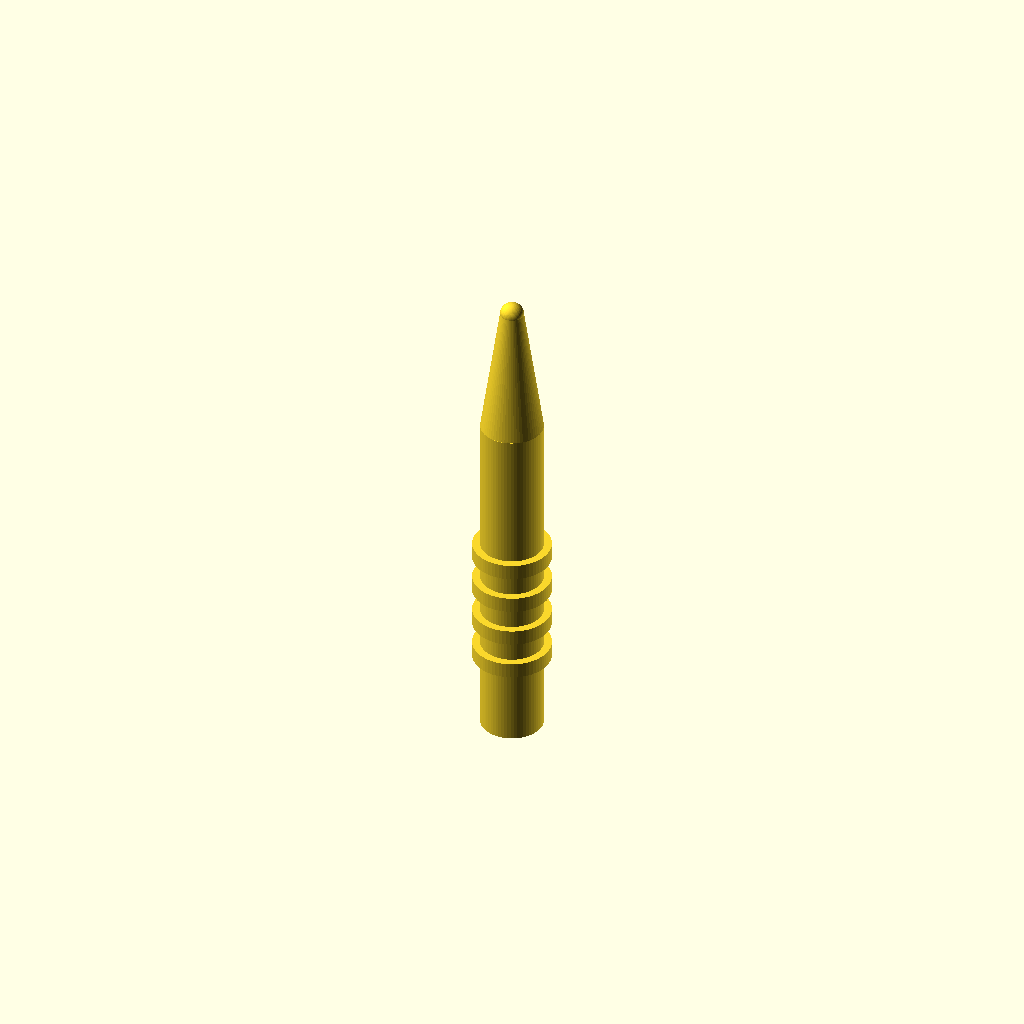
Cell 1: the model at its default parameters.
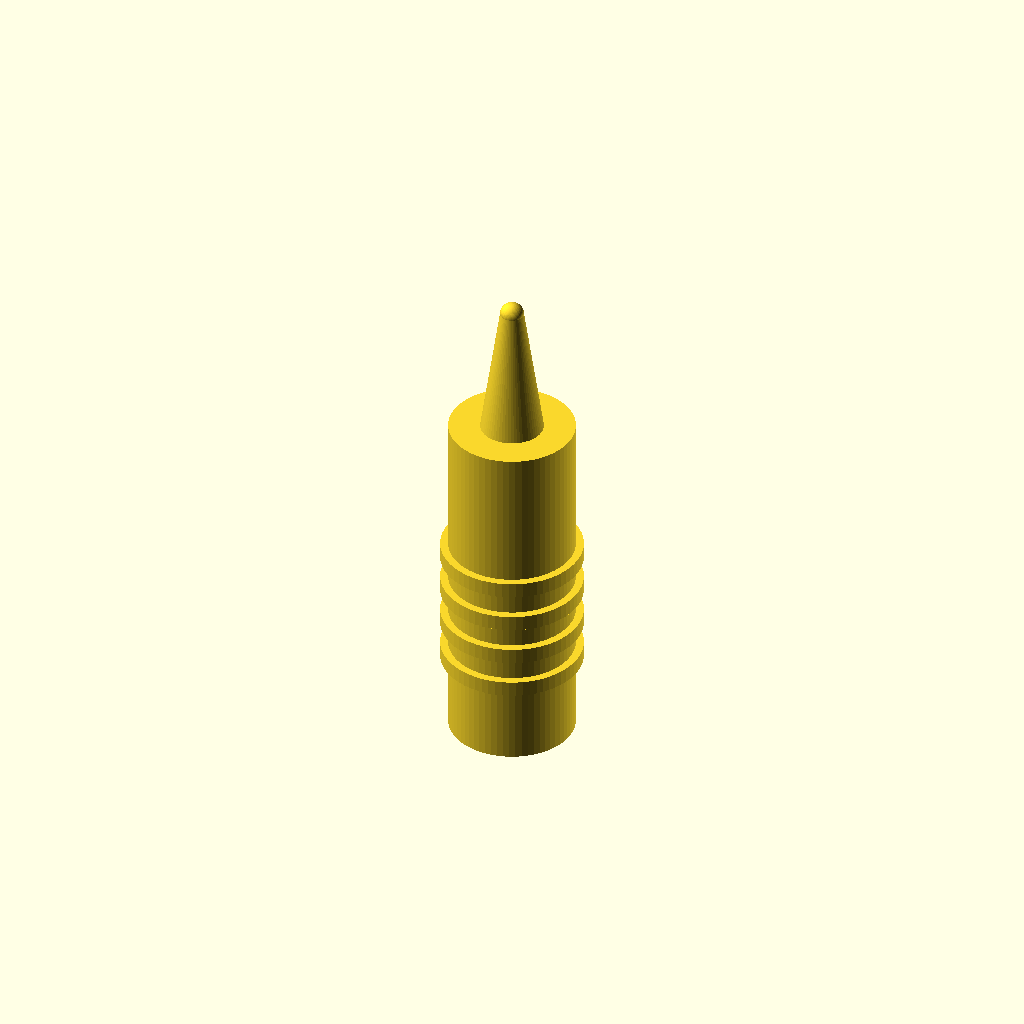
Cell 2: handle_d = 16 (everything else at default).
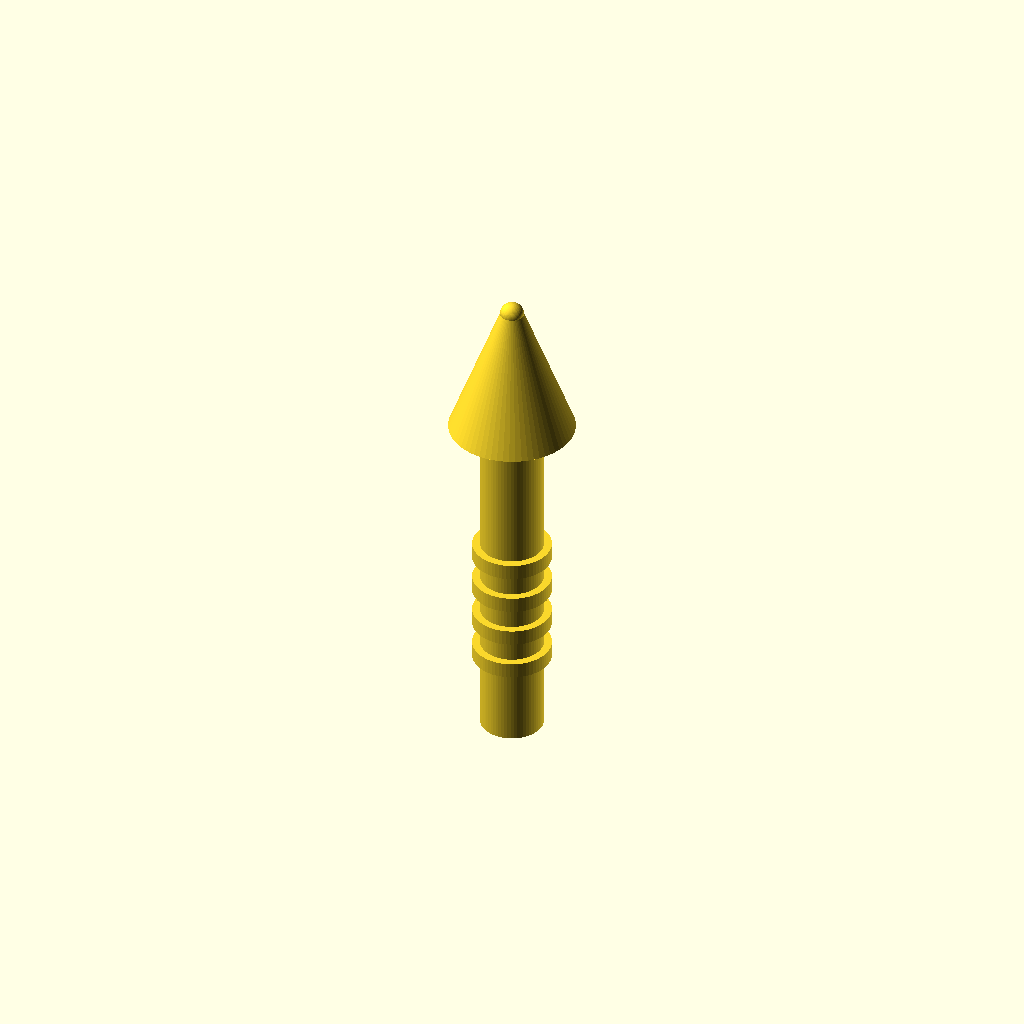
Cell 3: cone = 16 (everything else at default).
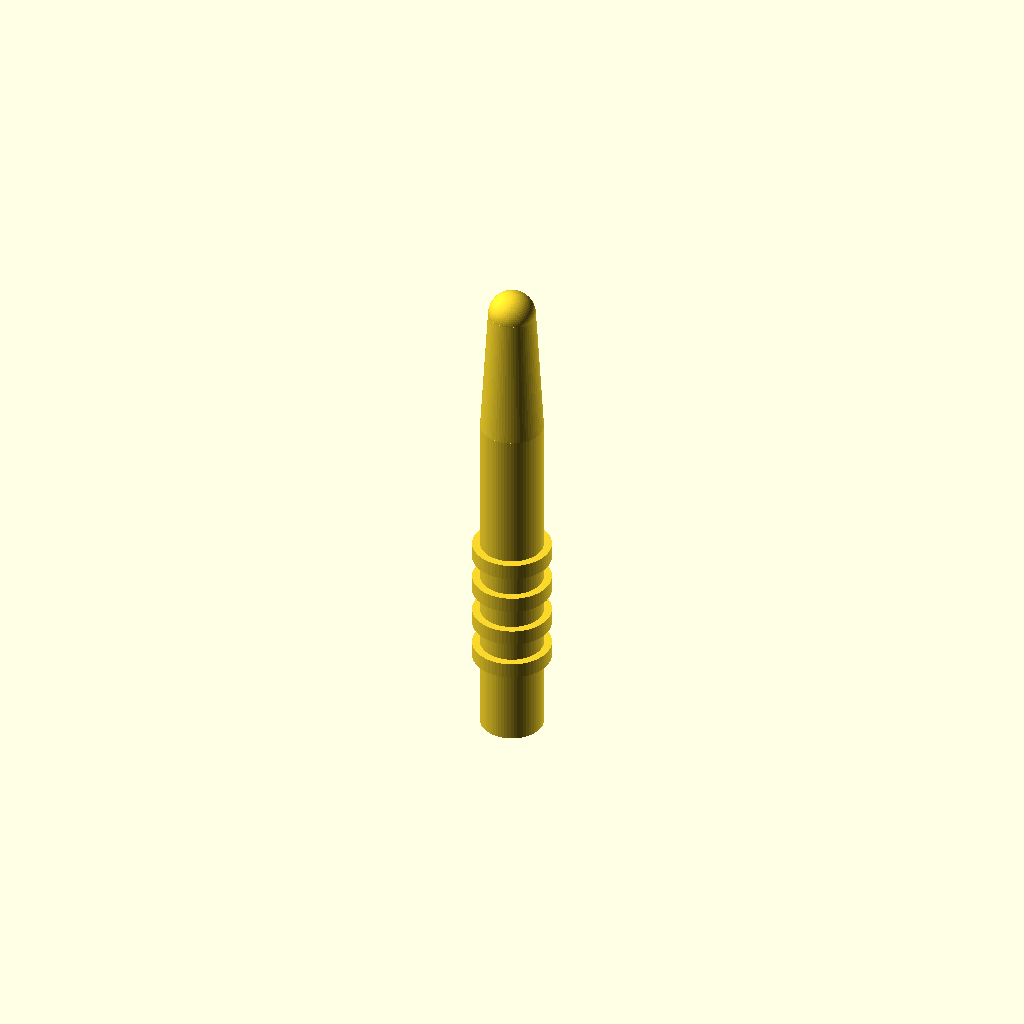
Cell 4 — tip set to 6, the other parameters unchanged.
One fixed orthographic camera (rotation 55°, 0°, 25°; colour scheme Cornfield) for every cell.
OpenSCAD source file bench/results/gpu-v1-g2/code/scadcoder-v1/micropestle_1p5ml_s1_a0.scad:
// Pestle for a microcentrifuge tube - a cylindrical handle with grip grooves, a tapered cone,
// and a rounded tip. NOVEL general part.
//

handle_d = 8;
cone     = 8;
tip      = 3;
grouts   = [10, 15, 20, 25];

$fn = 64;

union() {
    cylinder(h = 45, d = handle_d);
    translate([0, 0, 45]) cylinder(h = 17, d1 = cone, d2 = tip);
    translate([0, 0, 62]) sphere(d = tip);
    for (z = grouts)
        translate([0, 0, z]) cylinder(h = 2, d = handle_d + 2);   // groove: wider cylinder removed through the wall
}
Customizer parameters (derived from the source; name, type, default, range or options):
handle_d: number, default 8
cone: number, default 8
tip: number, default 3
grouts: vector, default [10, 15, 20, 25]
